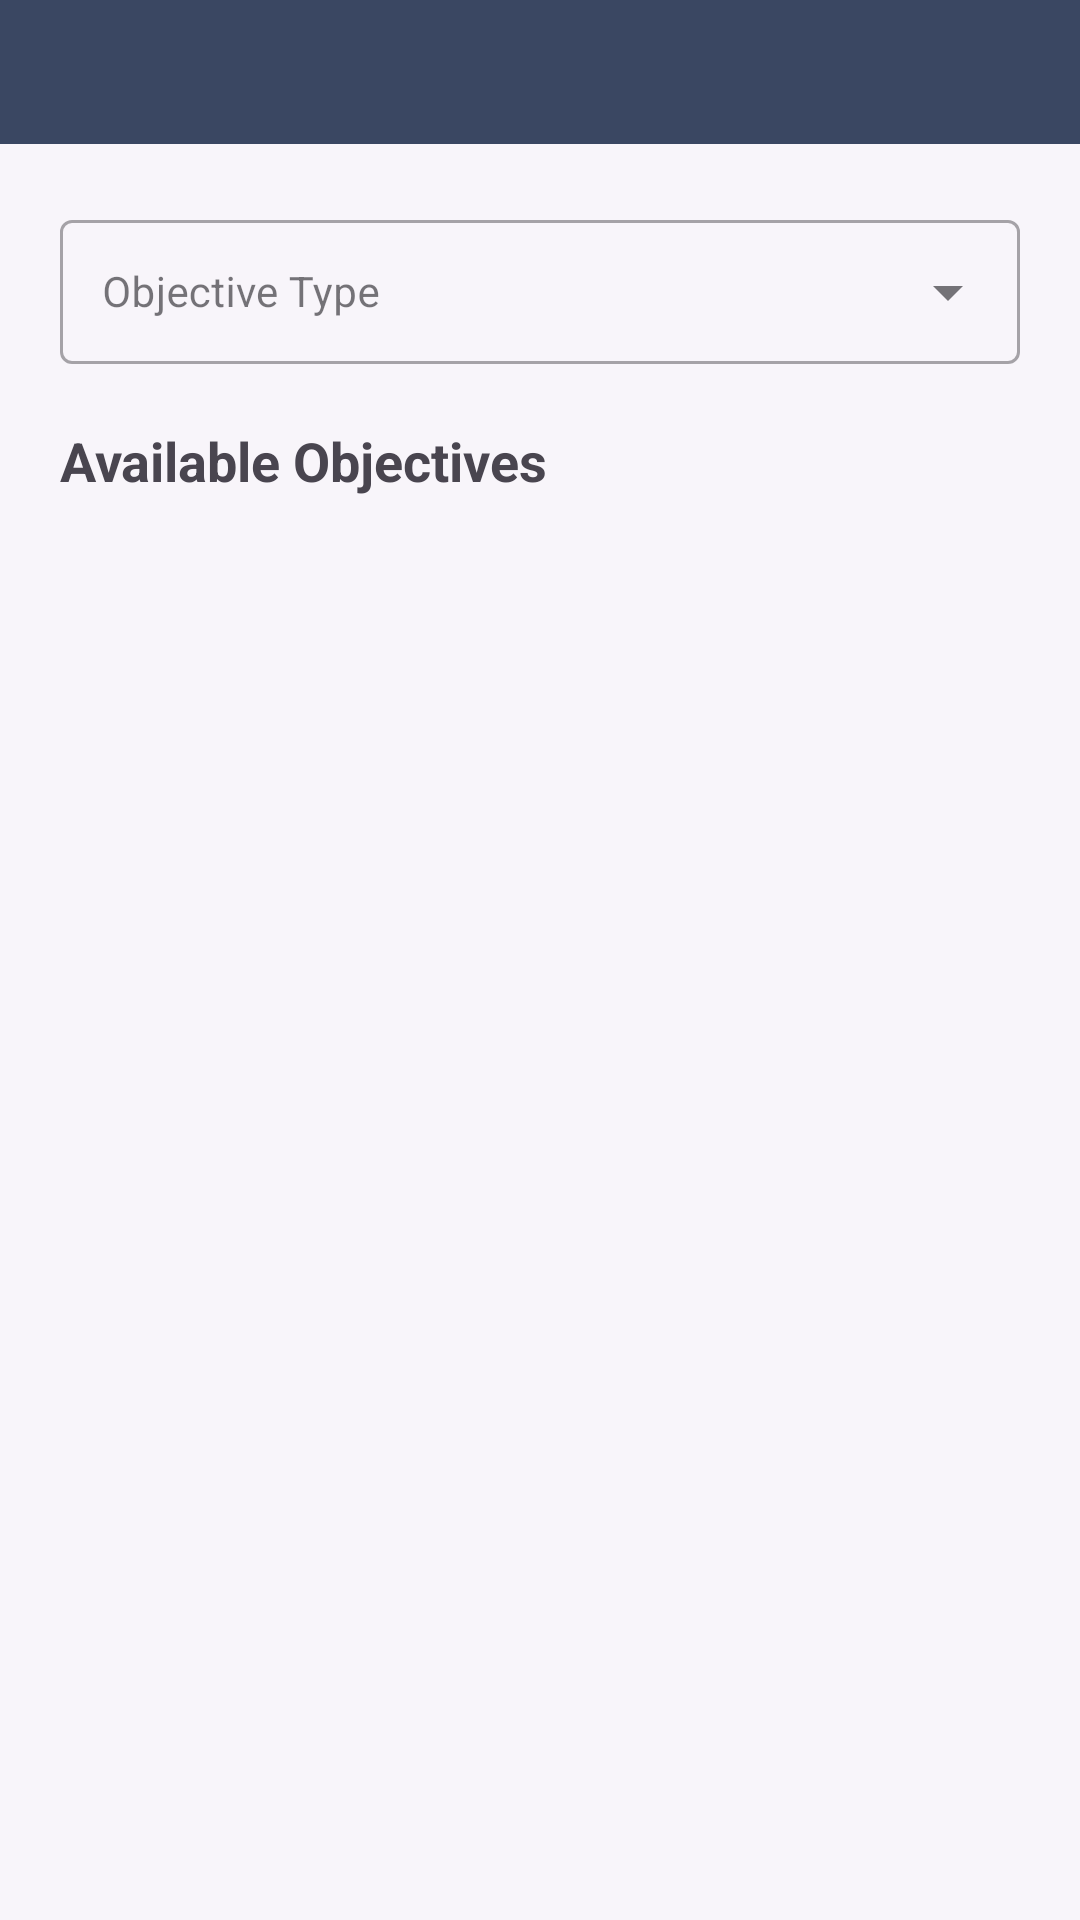

Android layout source for this screen:
<!-- AndroidManifest.xml: application theme AppTheme -->
<!-- res/layout/fragment_add_objective.xml -->
<?xml version="1.0" encoding="utf-8"?>
<layout xmlns:android="http://schemas.android.com/apk/res/android"
    xmlns:app="http://schemas.android.com/apk/res-auto">

    <androidx.constraintlayout.widget.ConstraintLayout
        android:layout_width="match_parent"
        android:layout_height="match_parent"
        android:background="@color/clinicScreenBackground"
        android:fitsSystemWindows="true"
        android:animateLayoutChanges="true"
        >

        
        <LinearLayout
            android:id="@+id/successMessageView"
            android:layout_width="0dp"
            android:layout_height="wrap_content"
            android:background="@color/green"
            android:orientation="horizontal"
            android:padding="20dp"
            android:gravity="center"
            android:elevation="8dp"
            android:visibility="gone"
            android:translationY="-100dp"
            app:layout_constraintEnd_toEndOf="parent"
            app:layout_constraintStart_toStartOf="parent"
            app:layout_constraintTop_toTopOf="parent">

            <TextView
                android:id="@+id/successMessageText"
                android:layout_width="wrap_content"
                android:layout_height="wrap_content"
                android:textColor="@android:color/white"
                android:textSize="16sp"
                android:textStyle="bold"
                android:drawablePadding="12dp"
                android:gravity="center_vertical"
                app:drawableStartCompat="@drawable/ic_thumb_up"
                app:drawableTint="@android:color/white" />

        </LinearLayout>

        <LinearLayout
            android:layout_width="match_parent"
            android:layout_height="0dp"
            android:orientation="vertical"
            android:animateLayoutChanges="true"
            app:layout_constraintTop_toTopOf="parent"
            app:layout_constraintBottom_toBottomOf="parent"
            >

                <com.google.android.material.tabs.TabLayout
                    android:id="@+id/levelTabLayout"
                    android:layout_width="match_parent"
                    android:layout_height="wrap_content"
                    android:background="@color/slateIndigoInset"
                    app:tabMode="fixed"
                    app:tabGravity="fill"
                    app:tabTextAppearance="@style/ObjectiveLibraryTabText"
                    app:tabSelectedTextColor="@android:color/white"
                    app:tabTextColor="@color/toolbarTextMuted"
                    app:tabIndicatorColor="@color/objectiveLevelBeginner"
                    app:tabIndicatorHeight="3dp"
                    app:tabIndicatorFullWidth="false"
                    app:tabPaddingStart="4dp"
                    app:tabPaddingEnd="4dp" />

                <TextView
            style="@style/ErrorBanner"
                    android:id="@+id/errorTextView"
                    android:layout_width="wrap_content"
                    android:layout_height="wrap_content"
                    android:layout_gravity="center_horizontal"
                    android:text=""
                    android:visibility="gone" />


                
                <com.google.android.material.textfield.TextInputLayout
                    android:id="@+id/objectiveTypeDropdown"
                    style="@style/Widget.MaterialComponents.TextInputLayout.OutlinedBox.ExposedDropdownMenu"
                    android:layout_width="match_parent"
                    android:layout_height="wrap_content"
                    android:layout_marginTop="20dp"
                    android:layout_marginHorizontal="20dp"
                    android:hint="Objective Type">

                    <AutoCompleteTextView
                        android:id="@+id/objectiveTypeTextView"
                        style="@style/LibraryFormFieldContent"
                        android:layout_width="match_parent"
                        android:layout_height="wrap_content"
                        android:inputType="none" />

                </com.google.android.material.textfield.TextInputLayout>

                
                <TextView
                    android:id="@+id/availableObjectivesTitle"
                    android:layout_width="wrap_content"
                    android:layout_height="wrap_content"
                    android:layout_marginTop="20dp"
                    android:layout_marginHorizontal="20dp"
                    android:text="Available Objectives"
                    android:textSize="18sp"
                    android:textStyle="bold" />

                <androidx.recyclerview.widget.RecyclerView
                    android:id="@+id/availableObjectivesRecyclerView"
                    android:layout_width="match_parent"
                    android:layout_height="wrap_content"
                    android:layout_marginTop="8dp"
                    android:layout_marginHorizontal="20dp"
                    android:nestedScrollingEnabled="false"
                    />


        </LinearLayout>

        
        <include
            android:id="@+id/loadingViewInclude"
            layout="@layout/view_loading"
            android:layout_width="match_parent"
            android:layout_height="match_parent"
            app:layout_constraintTop_toTopOf="parent"
            app:layout_constraintBottom_toBottomOf="parent"
            />

    </androidx.constraintlayout.widget.ConstraintLayout>
</layout>
<!-- res/layout/view_loading.xml (included above) -->
<?xml version="1.0" encoding="utf-8"?>
<androidx.constraintlayout.widget.ConstraintLayout xmlns:android="http://schemas.android.com/apk/res/android"
    android:layout_width="match_parent"
    android:layout_height="match_parent">
    <LinearLayout
        android:id="@+id/loading_view"
        android:layout_width="match_parent"
        android:layout_height="match_parent"
        android:gravity="center"
        android:orientation="vertical"
        android:visibility="gone"
        android:background="#ccffffff"
        >

        <ProgressBar
            android:layout_width="wrap_content"
            android:layout_height="wrap_content" />
    </LinearLayout>
</androidx.constraintlayout.widget.ConstraintLayout>
<!-- resources referenced by this layout -->
<resources>
  <color name="clinicScreenBackground">#F8F5FA</color>
  <color name="green">#32a852</color>
  <color name="objectiveLevelBeginner">#F2B544</color>
  <color name="slateIndigoInset">#3A4762</color>
  <color name="toolbarTextMuted">#D0D6E2</color>
  <style name="ErrorBanner" parent="">
          <item name="android:background">@drawable/bg_login_error</item>
          <item name="android:paddingStart">12dp</item>
          <item name="android:paddingEnd">12dp</item>
          <item name="android:paddingTop">10dp</item>
          <item name="android:paddingBottom">10dp</item>
          <item name="android:textColor">@color/offlineRed</item>
          <item name="android:textSize">13sp</item>
          <item name="android:textStyle">bold</item>
          <item name="android:fontFamily">sans-serif</item>
          <item name="android:gravity">start|center_vertical</item>
          <item name="android:layout_marginBottom">12dp</item>
      </style>
  <style name="LibraryFormFieldContent" parent="">
          <item name="android:minHeight">48dp</item>
          <item name="android:textSize">14sp</item>
          <item name="android:paddingStart">14dp</item>
          <item name="android:paddingEnd">14dp</item>
          <item name="android:paddingTop">10dp</item>
          <item name="android:paddingBottom">10dp</item>
          <item name="android:gravity">center_vertical</item>
      </style>
  <style name="ObjectiveLibraryTabText" parent="TextAppearance.MaterialComponents.Button">
          <item name="android:textSize">12sp</item>
          <item name="android:textStyle">bold</item>
          <item name="android:textAllCaps">false</item>
      </style>
  <style name="AppTheme" parent="Theme.Material3.DayNight.NoActionBar">
          <item name="colorPrimary">@color/colorPrimary</item>
          <item name="colorPrimaryDark">@color/colorPrimaryDark</item>
          <item name="colorAccent">@color/colorAccent</item>
          <item name="android:statusBarColor">@color/slateIndigoDark</item>
          <item name="android:navigationBarColor">@android:color/white</item>
          <item name="android:windowBackground">@color/slateIndigo</item>
          <item name="android:windowLightStatusBar">false</item>
          <item name="android:windowDrawsSystemBarBackgrounds">true</item>
      </style>
  <color name="offlineRed">#D7726B</color>
  <color name="colorPrimary">#445373</color>
  <color name="colorPrimaryDark">#35415A</color>
  <color name="colorAccent">#D81B60</color>
  <color name="slateIndigoDark">#3B4864</color>
  <color name="slateIndigo">#445373</color>
</resources>
